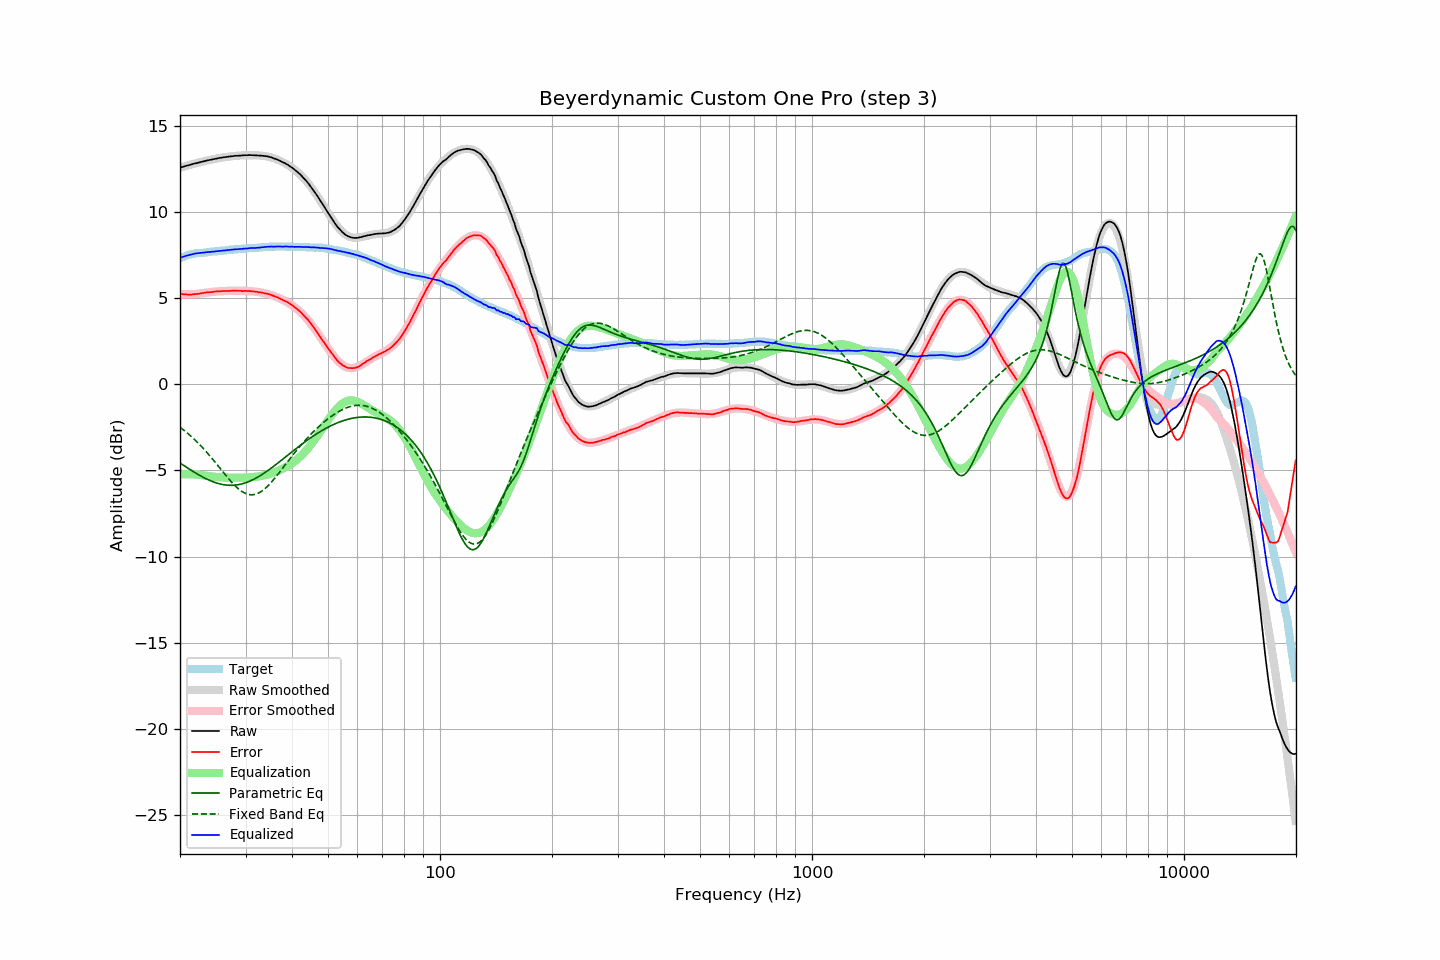

Values plotted in this chart, from the file beside it:
frequency, raw, error, smoothed, error_smoothed, equalization, parametric_eq, fixed_band_eq, equalized_raw, equalized_smoothed, target
20.00, 12.56, 5.25, 12.56, 5.23, -5.23, -4.56, -2.50, 7.33, 7.33, 7.31
20.20, 12.59, 5.24, 12.59, 5.22, -5.22, -4.63, -2.57, 7.37, 7.36, 7.35
20.40, 12.61, 5.22, 12.61, 5.22, -5.22, -4.69, -2.64, 7.39, 7.40, 7.39
20.61, 12.64, 5.22, 12.64, 5.22, -5.22, -4.75, -2.71, 7.42, 7.42, 7.42
20.81, 12.67, 5.21, 12.67, 5.22, -5.22, -4.81, -2.79, 7.45, 7.45, 7.46
21.02, 12.69, 5.19, 12.69, 5.22, -5.22, -4.87, -2.87, 7.47, 7.48, 7.50
21.23, 12.72, 5.20, 12.72, 5.22, -5.22, -4.93, -2.95, 7.50, 7.50, 7.52
21.44, 12.74, 5.20, 12.74, 5.22, -5.22, -4.99, -3.03, 7.52, 7.52, 7.54
21.66, 12.77, 5.21, 12.77, 5.22, -5.22, -5.05, -3.11, 7.55, 7.55, 7.56
21.87, 12.80, 5.23, 12.79, 5.23, -5.23, -5.11, -3.20, 7.57, 7.57, 7.57
22.09, 12.82, 5.23, 12.82, 5.23, -5.23, -5.16, -3.29, 7.59, 7.58, 7.59
22.31, 12.84, 5.24, 12.84, 5.24, -5.24, -5.22, -3.38, 7.60, 7.60, 7.60
22.54, 12.86, 5.25, 12.87, 5.25, -5.25, -5.27, -3.48, 7.61, 7.61, 7.61
22.76, 12.89, 5.27, 12.89, 5.27, -5.27, -5.32, -3.57, 7.62, 7.62, 7.62
22.99, 12.91, 5.29, 12.91, 5.28, -5.28, -5.38, -3.67, 7.63, 7.63, 7.62
23.22, 12.93, 5.30, 12.93, 5.30, -5.30, -5.42, -3.78, 7.63, 7.64, 7.63
23.45, 12.96, 5.32, 12.96, 5.31, -5.31, -5.47, -3.88, 7.65, 7.65, 7.64
23.69, 12.98, 5.33, 12.98, 5.32, -5.32, -5.52, -3.98, 7.66, 7.66, 7.65
23.92, 13.00, 5.34, 13.00, 5.33, -5.33, -5.56, -4.09, 7.67, 7.67, 7.66
24.16, 13.02, 5.34, 13.02, 5.34, -5.34, -5.60, -4.20, 7.68, 7.68, 7.68
24.40, 13.04, 5.34, 13.04, 5.36, -5.36, -5.64, -4.31, 7.68, 7.68, 7.70
24.65, 13.06, 5.37, 13.06, 5.37, -5.37, -5.67, -4.43, 7.69, 7.69, 7.69
24.89, 13.08, 5.38, 13.08, 5.37, -5.37, -5.70, -4.54, 7.71, 7.70, 7.70
25.14, 13.10, 5.39, 13.10, 5.38, -5.38, -5.73, -4.65, 7.72, 7.71, 7.71
25.39, 13.11, 5.39, 13.11, 5.39, -5.39, -5.76, -4.77, 7.72, 7.73, 7.72
25.65, 13.13, 5.39, 13.13, 5.39, -5.39, -5.78, -4.89, 7.74, 7.74, 7.74
25.91, 13.14, 5.40, 13.14, 5.40, -5.40, -5.81, -5.00, 7.74, 7.75, 7.74
26.16, 13.16, 5.41, 13.16, 5.40, -5.40, -5.82, -5.12, 7.76, 7.76, 7.75
26.43, 13.17, 5.41, 13.17, 5.41, -5.41, -5.84, -5.23, 7.76, 7.76, 7.76
26.69, 13.18, 5.41, 13.18, 5.41, -5.41, -5.85, -5.34, 7.77, 7.77, 7.77
26.96, 13.20, 5.41, 13.20, 5.42, -5.42, -5.86, -5.45, 7.78, 7.78, 7.79
27.23, 13.21, 5.41, 13.21, 5.42, -5.42, -5.86, -5.56, 7.79, 7.79, 7.80
27.50, 13.22, 5.42, 13.22, 5.42, -5.42, -5.86, -5.67, 7.80, 7.80, 7.80
27.77, 13.23, 5.43, 13.23, 5.42, -5.42, -5.86, -5.77, 7.81, 7.81, 7.80
28.05, 13.24, 5.42, 13.24, 5.42, -5.42, -5.85, -5.86, 7.82, 7.82, 7.82
28.33, 13.25, 5.43, 13.25, 5.42, -5.42, -5.84, -5.95, 7.83, 7.83, 7.82
28.62, 13.25, 5.42, 13.25, 5.42, -5.42, -5.83, -6.04, 7.83, 7.83, 7.83
28.90, 13.26, 5.42, 13.26, 5.42, -5.42, -5.81, -6.12, 7.84, 7.84, 7.84
29.19, 13.26, 5.42, 13.27, 5.42, -5.42, -5.79, -6.19, 7.84, 7.85, 7.84
29.48, 13.27, 5.40, 13.27, 5.42, -5.42, -5.77, -6.25, 7.85, 7.86, 7.87
29.78, 13.28, 5.42, 13.28, 5.41, -5.41, -5.74, -6.30, 7.87, 7.86, 7.86
30.08, 13.28, 5.41, 13.28, 5.41, -5.41, -5.71, -6.34, 7.87, 7.87, 7.87
30.38, 13.28, 5.41, 13.28, 5.41, -5.41, -5.67, -6.37, 7.87, 7.88, 7.87
30.68, 13.29, 5.40, 13.28, 5.40, -5.40, -5.64, -6.40, 7.89, 7.88, 7.89
30.99, 13.29, 5.40, 13.28, 5.39, -5.39, -5.60, -6.41, 7.90, 7.89, 7.89
31.30, 13.28, 5.39, 13.28, 5.38, -5.38, -5.55, -6.41, 7.90, 7.90, 7.89
31.61, 13.28, 5.38, 13.28, 5.38, -5.38, -5.51, -6.40, 7.90, 7.91, 7.90
31.93, 13.27, 5.36, 13.28, 5.37, -5.37, -5.46, -6.38, 7.90, 7.91, 7.91
32.24, 13.27, 5.36, 13.28, 5.36, -5.36, -5.41, -6.35, 7.91, 7.92, 7.91
32.57, 13.26, 5.33, 13.27, 5.34, -5.34, -5.35, -6.30, 7.92, 7.93, 7.93
32.89, 13.26, 5.33, 13.26, 5.33, -5.33, -5.29, -6.25, 7.93, 7.93, 7.93
33.22, 13.25, 5.31, 13.25, 5.31, -5.31, -5.24, -6.19, 7.94, 7.94, 7.94
33.55, 13.24, 5.29, 13.24, 5.29, -5.29, -5.18, -6.12, 7.95, 7.95, 7.95
33.89, 13.23, 5.27, 13.23, 5.27, -5.27, -5.11, -6.04, 7.96, 7.96, 7.96
34.23, 13.22, 5.26, 13.21, 5.25, -5.25, -5.05, -5.96, 7.97, 7.96, 7.96
34.57, 13.20, 5.23, 13.19, 5.22, -5.22, -4.98, -5.86, 7.98, 7.97, 7.97
34.92, 13.17, 5.20, 13.17, 5.19, -5.19, -4.92, -5.77, 7.98, 7.97, 7.97
35.27, 13.15, 5.17, 13.14, 5.16, -5.16, -4.85, -5.66, 7.99, 7.98, 7.98
35.62, 13.11, 5.13, 13.11, 5.13, -5.13, -4.78, -5.56, 7.98, 7.98, 7.98
35.97, 13.08, 5.10, 13.08, 5.10, -5.10, -4.71, -5.44, 7.98, 7.98, 7.98
... 635 more rows
